The GitHub repository ngue01/project_signe_des_main contains a labelled image folder "Data" with 4 categories: maux tete augm, secours augm, vertige augm, vomissement augm. Examples follow, each with its label.

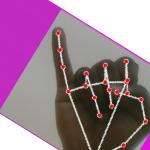
Label: maux tete augm

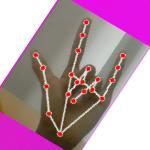
Label: secours augm

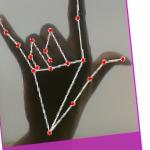
Label: secours augm

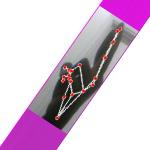
Label: vertige augm

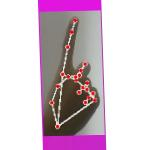
Label: vomissement augm

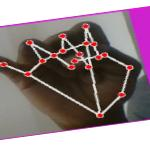
Label: maux tete augm
